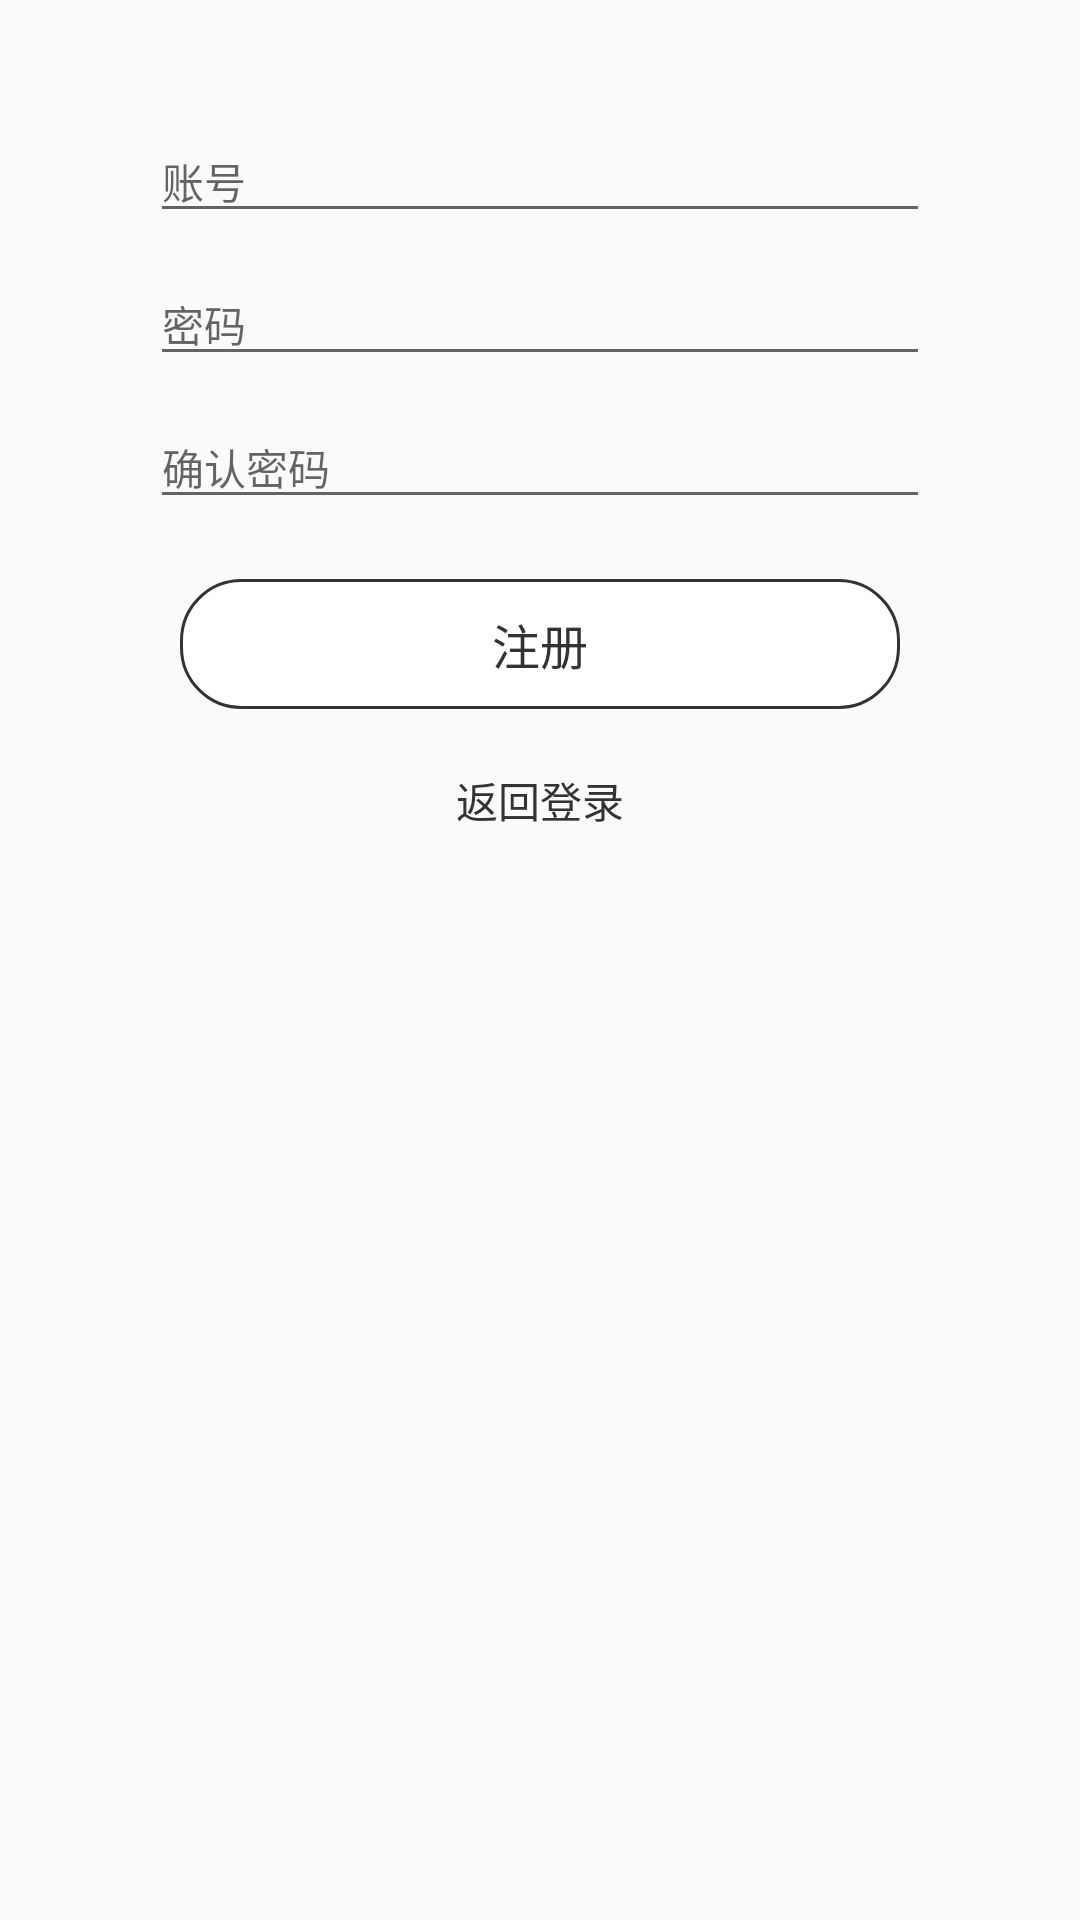

Reconstruct the res/layout file that produces this screen, plus the resources it refers to.
<!-- AndroidManifest.xml: application theme AppMainTheme -->
<!-- res/layout/fragment_register.xml -->
<?xml version="1.0" encoding="utf-8"?>
<LinearLayout xmlns:android="http://schemas.android.com/apk/res/android"
    android:padding="@dimen/dp_size_40"
    android:orientation="vertical" android:layout_width="match_parent"
    android:layout_height="match_parent">

    <EditText
        android:id="@+id/et_username"
        android:textSize="@dimen/sp_size_14"
        android:singleLine="true"
        android:hint="账号"
        android:textColor="@color/black"
        android:layout_marginRight="@dimen/dp_size_10"
        android:layout_marginLeft="@dimen/dp_size_10"
        android:layout_marginBottom="@dimen/dp_size_10"
        android:layout_width="match_parent"
        android:layout_height="wrap_content" />

    <EditText
        android:id="@+id/et_pwd1"
        android:textSize="@dimen/sp_size_14"
        android:hint="密码"
        android:layout_marginBottom="@dimen/dp_size_10"
        android:textColor="@color/black"
        android:layout_marginRight="@dimen/dp_size_10"
        android:layout_marginLeft="@dimen/dp_size_10"
        android:layout_width="match_parent"
        android:layout_height="wrap_content" />

    <EditText
        android:id="@+id/et_pwd2"
        android:textSize="@dimen/sp_size_14"
        android:hint="确认密码"
        android:textColor="@color/black"
        android:layout_marginRight="@dimen/dp_size_10"
        android:layout_marginLeft="@dimen/dp_size_10"
        android:layout_width="match_parent"
        android:layout_height="wrap_content" />

    <TextView
        android:id="@+id/tv_register"
        android:singleLine="true"
        android:layout_gravity="center_horizontal"
        android:layout_marginTop="@dimen/dp_size_20"
        android:layout_marginRight="@dimen/dp_size_20"
        android:layout_marginLeft="@dimen/dp_size_20"
        android:text="@string/login_btn_register"
        android:paddingTop="@dimen/dp_size_10"
        android:paddingBottom="@dimen/dp_size_10"
        android:gravity="center_horizontal"
        android:textColor="@color/main_color"
        android:textSize="@dimen/sp_size_16"
        android:background="@drawable/rounded_btn"
        android:layout_width="match_parent"
        android:layout_height="wrap_content" />

    <TextView
        android:id="@+id/tv_back"
        android:textSize="@dimen/sp_size_14"
        android:layout_marginTop="@dimen/dp_size_20"
        android:layout_gravity="center_horizontal"
        android:text="@string/login_back"
        android:textColor="@color/main_color"
        android:layout_width="wrap_content"
        android:layout_height="wrap_content" />

</LinearLayout>
<!-- resources referenced by this layout -->
<resources>
  <color name="black">#000</color>
  <color name="main_color">#333333</color>
  <dimen name="dp_size_10">10dp</dimen>
  <dimen name="dp_size_20">20dp</dimen>
  <dimen name="dp_size_40">40dp</dimen>
  <dimen name="sp_size_14">14sp</dimen>
  <dimen name="sp_size_16">16sp</dimen>
  <!-- drawable rounded_btn (drawable) -->
  <?xml version="1.0" encoding="utf-8"?>
  <shape xmlns:android="http://schemas.android.com/apk/res/android"
      android:shape="rectangle">
      <corners android:radius="@dimen/dp_size_20" />
      <solid android:color="@color/whie" />
      <stroke android:color="@color/main_color" android:width="@dimen/dp_size_1" />
  </shape>
  <string name="login_back">返回登录</string>
  <string name="login_btn_register">注册</string>
  <style name="AppMainTheme" parent="Theme.AppCompat.Light.NoActionBar">
          <item name="android:windowIsTranslucent">false</item>
      </style>
  <color name="whie">#fff</color>
  <dimen name="dp_size_1">1dp</dimen>
</resources>
